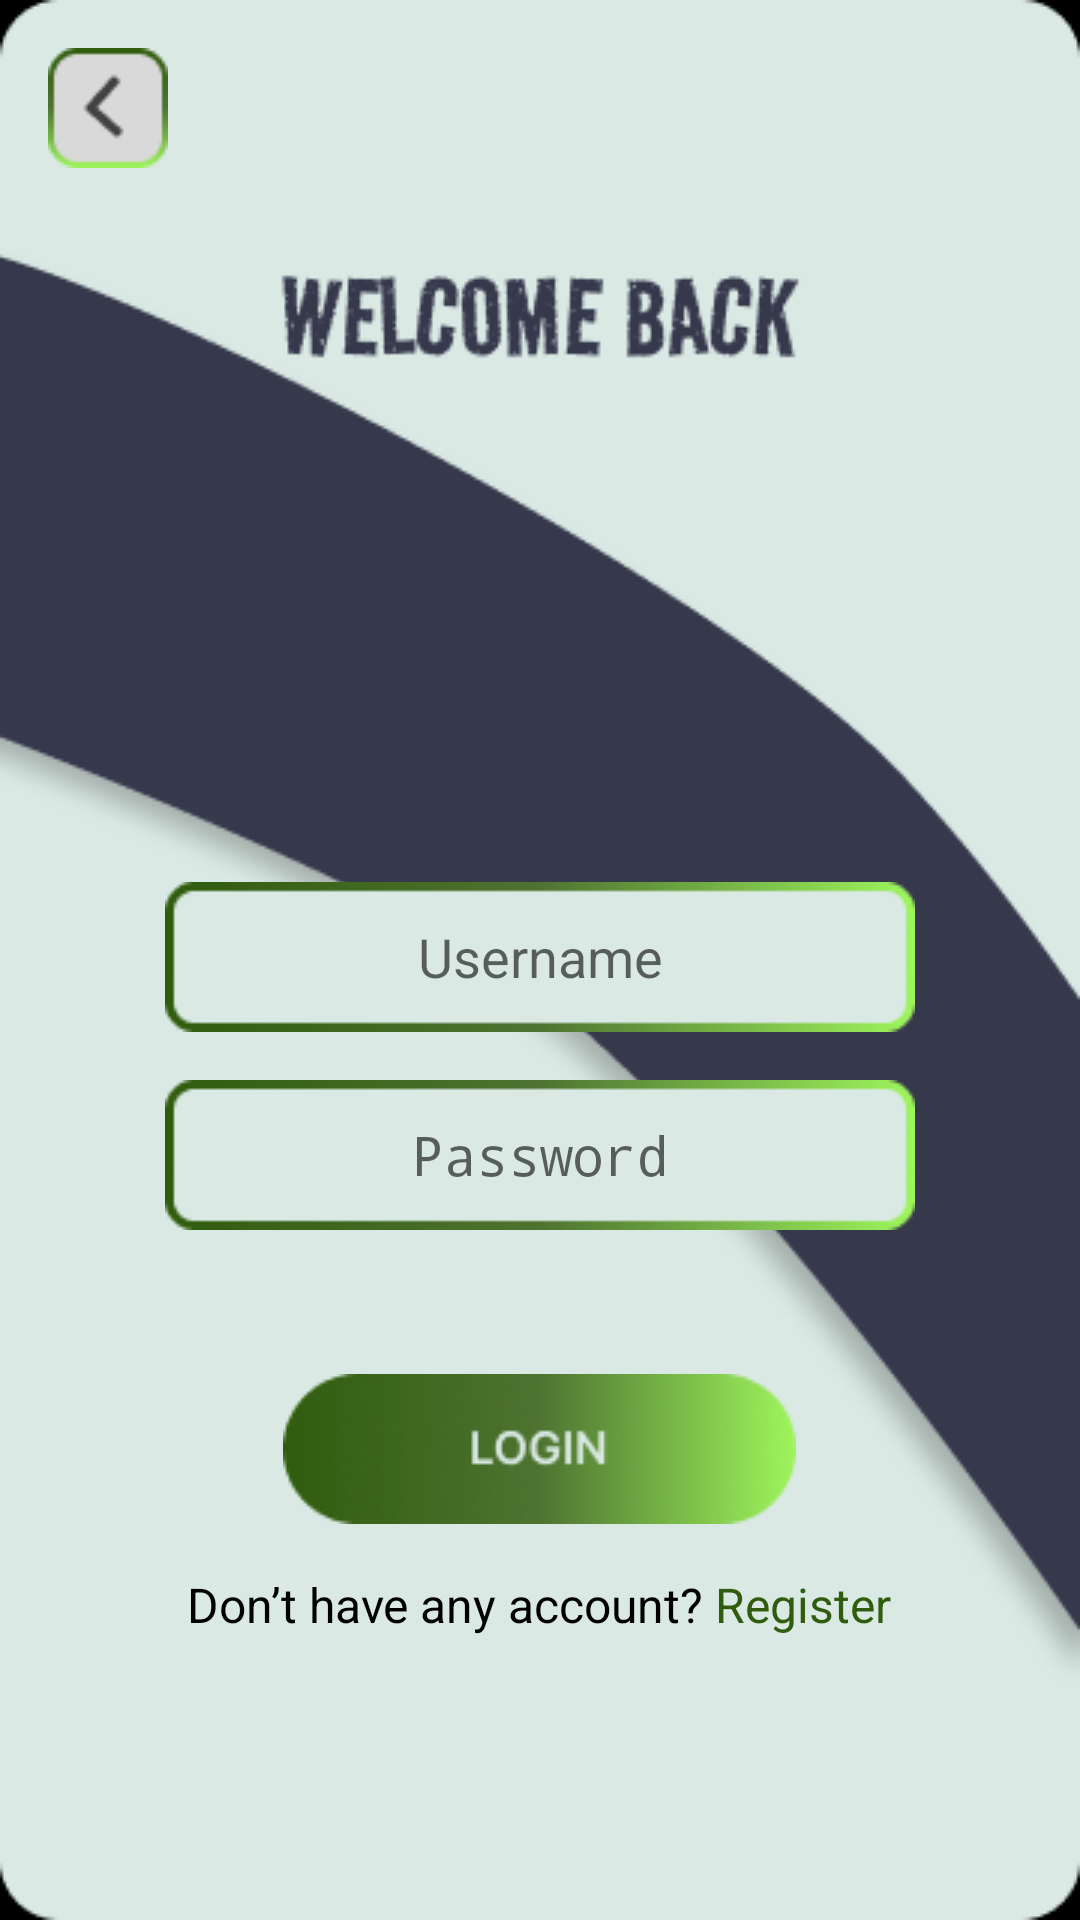

Reconstruct the res/layout file that produces this screen, plus the resources it refers to.
<!-- AndroidManifest.xml: application theme Theme.RoDexApp -->
<!-- res/layout/activity_login.xml -->
<?xml version="1.0" encoding="utf-8"?>
<FrameLayout xmlns:android="http://schemas.android.com/apk/res/android"
    android:layout_width="match_parent"
    android:layout_height="match_parent"
    android:background="@android:color/black">

    
    <ImageView
        android:layout_width="match_parent"
        android:layout_height="match_parent"
        android:scaleType="centerCrop"
        android:src="@drawable/login_background" />

    
    <ImageButton
        android:id="@+id/backButton"
        android:layout_width="wrap_content"
        android:layout_height="wrap_content"
        android:layout_gravity="start|top"
        android:layout_margin="16dp"
        android:background="@drawable/back_arrow" />

    
    <LinearLayout
        android:layout_width="match_parent"
        android:layout_height="match_parent"
        android:orientation="vertical"
        android:padding="16dp"
        android:gravity="center"
        android:layout_marginTop="200dp">

        <EditText
            android:id="@+id/usernameEditText"
            android:layout_width="250dp"
            android:layout_height="wrap_content"
            android:hint="Username"
            android:layout_marginBottom="16dp"
            android:gravity="center"
            android:background="@drawable/auth_form_field" />

        <EditText
            android:id="@+id/passwordEditText"
            android:layout_width="250dp"
            android:layout_height="wrap_content"
            android:hint="Password"
            android:inputType="textPassword"
            android:layout_marginBottom="16dp"
            android:gravity="center"
            android:background="@drawable/auth_form_field" />

        <Button
            android:id="@+id/loginButton"
            android:layout_width="wrap_content"
            android:layout_height="wrap_content"
            android:background="@drawable/login"
            android:text=""
            android:layout_marginTop="32dp" />

        <TextView
            android:id="@+id/registerTextView"
            android:layout_width="wrap_content"
            android:layout_height="wrap_content"
            android:layout_marginTop="16dp"
            android:textColor="@android:color/black"
            android:textSize="16sp"
            android:layout_gravity="center"
            android:text="@string/dont_have_account" />
    </LinearLayout>
</FrameLayout>
<!-- resources referenced by this layout -->
<resources>
  <!-- drawable auth_form_field: png bitmap (drawable, 2068 bytes) -->
  <!-- drawable back_arrow: png bitmap (drawable, 1349 bytes) -->
  <!-- drawable login: png bitmap (drawable, 9199 bytes) -->
  <!-- drawable login_background: png bitmap (drawable, 23176 bytes) -->
  <string name="dont_have_account">Don’t have any account? <font color="#305C0E">Register</font></string>
  <style name="Theme.RoDexApp" parent="android:Theme.Material.Light.NoActionBar" />
</resources>
